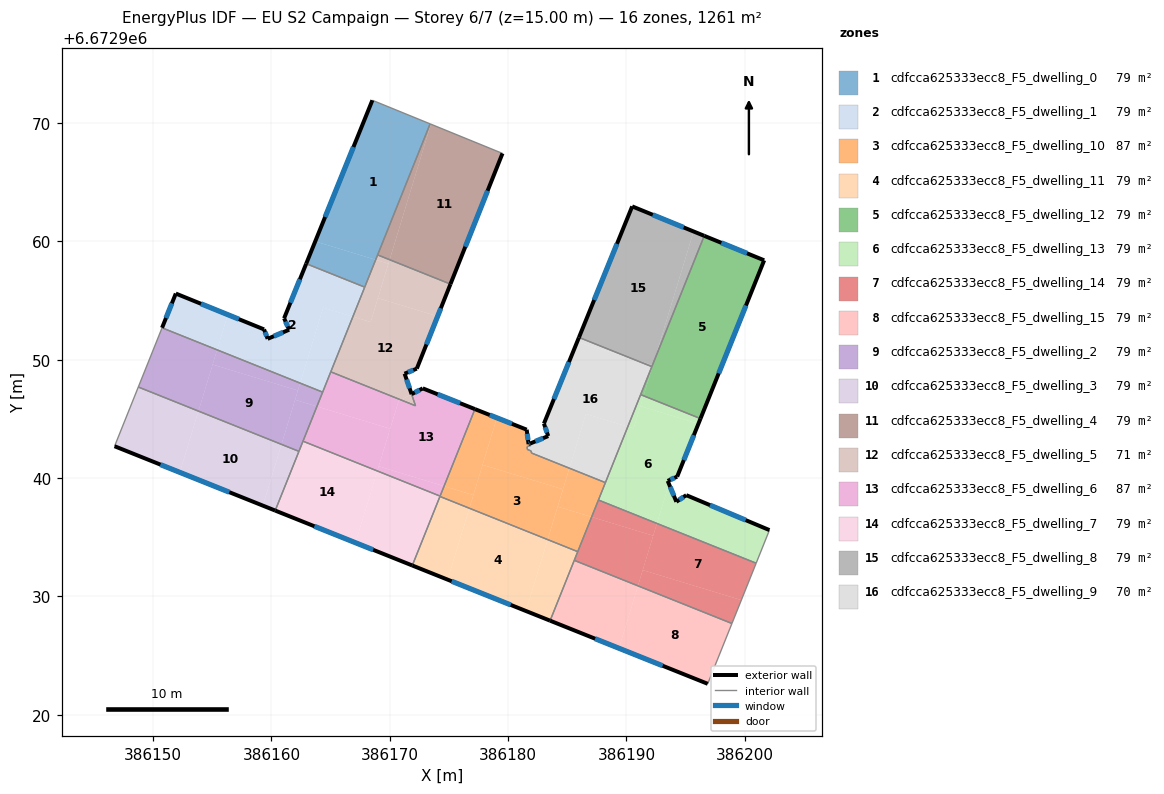
=== STOREY PLAN SPEC (per zone: floor XY polygon, exterior-wall plan segments, windows/doors) ===
zone 1: cdfcca625333ecc8_F5_dwelling_0  (78.8 m²)
  floor: (386173.41, 6672969.93) (386168.81, 6672958.45) (386163.71, 6672960.00) (386168.53, 6672971.92)
  floor: (386168.81, 6672958.45) (386167.89, 6672956.14) (386162.94, 6672958.12) (386163.71, 6672960.00)
  exterior wall: (386168.53, 6672971.92) – (386162.94, 6672958.12)  [14.9 m]
    window: (386166.93, 6672967.98) – (386164.54, 6672962.06)  [8.2 m²]
  interior walls: 4
zone 2: cdfcca625333ecc8_F5_dwelling_1  (78.8 m²)
  floor: (386167.89, 6672956.14) (386166.89, 6672953.64) (386164.37, 6672954.41) (386162.43, 6672948.03) (386155.41, 6672950.84) (386156.32, 6672953.81) (386159.38, 6672952.57) (386159.68, 6672951.77) (386161.50, 6672952.54) (386161.42, 6672952.72) (386161.07, 6672953.50) (386162.94, 6672958.12)
  floor: (386166.89, 6672953.64) (386164.33, 6672947.26) (386162.43, 6672948.03) (386164.37, 6672954.41)
  floor: (386156.32, 6672953.81) (386155.41, 6672950.84) (386150.76, 6672952.70) (386151.92, 6672955.59)
  exterior wall: (386162.94, 6672958.12) – (386161.07, 6672953.50)  [5.0 m]
    window: (386162.41, 6672956.80) – (386161.61, 6672954.82)  [2.7 m²]
  exterior wall: (386151.92, 6672955.59) – (386150.76, 6672952.70)  [3.1 m]
    window: (386151.59, 6672954.77) – (386151.09, 6672953.53)  [1.7 m²]
  exterior wall: (386159.38, 6672952.57) – (386151.92, 6672955.59)  [8.0 m]
    window: (386157.25, 6672953.43) – (386154.05, 6672954.73)  [4.4 m²]
  exterior wall: (386159.68, 6672951.77) – (386159.38, 6672952.57)  [0.9 m]
    window: (386159.60, 6672952.00) – (386159.47, 6672952.34)  [0.5 m²]
  exterior wall: (386161.50, 6672952.54) – (386159.68, 6672951.77)  [2.0 m]
    window: (386160.98, 6672952.32) – (386160.20, 6672951.99)  [1.1 m²]
  exterior wall: (386161.07, 6672953.50) – (386161.50, 6672952.54)  [1.1 m]
    window: (386161.20, 6672953.23) – (386161.38, 6672952.81)  [0.6 m²]
  interior walls: 4
zone 3: cdfcca625333ecc8_F5_dwelling_10  (87.5 m²)
  floor: (386184.64, 6672939.06) (386183.34, 6672934.80) (386176.73, 6672937.45) (386177.84, 6672941.12)
  floor: (386181.57, 6672944.09) (386181.73, 6672942.87) (386181.87, 6672942.92) (386181.89, 6672942.77) (386181.60, 6672942.65) (386181.63, 6672942.42) (386181.95, 6672942.29) (386181.97, 6672942.12) (386185.18, 6672940.84) (386184.64, 6672939.06) (386177.84, 6672941.12) (386179.05, 6672945.09)
  floor: (386179.05, 6672945.09) (386177.07, 6672938.57) (386174.59, 6672939.32) (386177.20, 6672945.83)
  floor: (386188.22, 6672939.62) (386187.06, 6672936.72) (386184.19, 6672937.59) (386185.18, 6672940.84)
  floor: (386177.07, 6672938.57) (386176.73, 6672937.45) (386174.24, 6672938.45) (386174.59, 6672939.32)
  floor: (386187.06, 6672936.72) (386185.88, 6672933.79) (386183.34, 6672934.80) (386184.19, 6672937.59)
  exterior wall: (386181.57, 6672944.09) – (386177.20, 6672945.83)  [4.7 m]
    window: (386180.32, 6672944.59) – (386178.45, 6672945.33)  [2.6 m²]
  exterior wall: (386181.73, 6672942.87) – (386181.57, 6672944.09)  [1.2 m]
    window: (386181.68, 6672943.22) – (386181.62, 6672943.74)  [0.7 m²]
  exterior wall: (386181.87, 6672942.92) – (386181.73, 6672942.87)  [0.2 m]
    window: (386181.83, 6672942.91) – (386181.77, 6672942.88)  [0.1 m²]
  interior walls: 11
zone 4: cdfcca625333ecc8_F5_dwelling_11  (78.8 m²)
  floor: (386176.73, 6672937.45) (386174.89, 6672931.42) (386171.91, 6672932.62) (386174.24, 6672938.45)
  floor: (386183.34, 6672934.80) (386181.51, 6672928.77) (386174.89, 6672931.42) (386176.73, 6672937.45)
  floor: (386185.88, 6672933.79) (386183.55, 6672927.95) (386181.51, 6672928.77) (386183.34, 6672934.80)
  exterior wall: (386171.91, 6672932.62) – (386183.55, 6672927.95)  [12.5 m]
    window: (386175.23, 6672931.28) – (386180.22, 6672929.29)  [6.9 m²]
  interior walls: 4
zone 5: cdfcca625333ecc8_F5_dwelling_12  (78.8 m²)
  floor: (386201.64, 6672958.40) (386196.26, 6672945.03) (386191.45, 6672946.95) (386192.36, 6672949.95) (386196.57, 6672960.47)
  floor: (386192.24, 6672949.55) (386191.45, 6672946.95) (386191.20, 6672947.05) (386192.20, 6672949.56)
  exterior wall: (386201.64, 6672958.40) – (386196.57, 6672960.47)  [5.5 m]
    window: (386200.19, 6672958.99) – (386198.02, 6672959.88)  [3.0 m²]
  exterior wall: (386196.26, 6672945.03) – (386201.64, 6672958.40)  [14.4 m]
    window: (386197.79, 6672948.85) – (386200.10, 6672954.58)  [7.9 m²]
  interior walls: 3
zone 6: cdfcca625333ecc8_F5_dwelling_13  (78.8 m²)
  floor: (386196.08, 6672944.59) (386194.28, 6672940.12) (386193.48, 6672939.76) (386193.59, 6672939.51) (386192.58, 6672936.17) (386187.63, 6672938.15) (386190.12, 6672944.35) (386190.61, 6672944.20) (386191.18, 6672946.08)
  floor: (386202.08, 6672935.61) (386200.96, 6672932.81) (386192.58, 6672936.17) (386193.59, 6672939.51) (386194.22, 6672938.00) (386195.05, 6672938.56)
  floor: (386196.26, 6672945.03) (386196.08, 6672944.59) (386191.18, 6672946.08) (386191.45, 6672946.95)
  floor: (386191.45, 6672946.95) (386190.61, 6672944.20) (386190.12, 6672944.35) (386191.20, 6672947.05)
  exterior wall: (386195.05, 6672938.56) – (386194.22, 6672938.00)  [1.0 m]
    window: (386194.81, 6672938.40) – (386194.46, 6672938.16)  [0.6 m²]
  exterior wall: (386202.08, 6672935.61) – (386195.05, 6672938.56)  [7.6 m]
    window: (386200.07, 6672936.45) – (386197.06, 6672937.72)  [4.2 m²]
  exterior wall: (386194.28, 6672940.12) – (386196.26, 6672945.03)  [5.3 m]
    window: (386194.85, 6672941.52) – (386195.69, 6672943.63)  [2.9 m²]
  exterior wall: (386193.48, 6672939.76) – (386194.28, 6672940.12)  [0.9 m]
    window: (386193.71, 6672939.87) – (386194.06, 6672940.02)  [0.5 m²]
  exterior wall: (386194.22, 6672938.00) – (386193.48, 6672939.76)  [1.9 m]
    window: (386194.01, 6672938.50) – (386193.69, 6672939.26)  [1.1 m²]
  interior walls: 5
zone 7: cdfcca625333ecc8_F5_dwelling_14  (78.8 m²)
  floor: (386200.96, 6672932.81) (386199.71, 6672929.70) (386191.38, 6672932.23) (386192.58, 6672936.17)
  floor: (386199.71, 6672929.70) (386198.91, 6672927.72) (386190.97, 6672930.90) (386191.38, 6672932.23)
  floor: (386192.26, 6672935.13) (386190.97, 6672930.90) (386185.59, 6672933.05) (386187.06, 6672936.72)
  floor: (386192.58, 6672936.17) (386192.26, 6672935.13) (386187.06, 6672936.72) (386187.63, 6672938.15)
  interior walls: 5
zone 8: cdfcca625333ecc8_F5_dwelling_15  (78.8 m²)
  floor: (386198.91, 6672927.72) (386196.87, 6672922.62) (386189.37, 6672925.62) (386190.97, 6672930.90)
  floor: (386190.97, 6672930.90) (386189.37, 6672925.62) (386183.55, 6672927.95) (386185.59, 6672933.05)
  exterior wall: (386183.55, 6672927.95) – (386196.87, 6672922.62)  [14.3 m]
    window: (386187.35, 6672926.43) – (386193.06, 6672924.14)  [7.9 m²]
  interior walls: 3
zone 9: cdfcca625333ecc8_F5_dwelling_2  (78.8 m²)
  floor: (386155.41, 6672950.84) (386153.84, 6672945.66) (386148.76, 6672947.70) (386150.76, 6672952.70)
  floor: (386162.43, 6672948.03) (386162.24, 6672947.40) (386155.04, 6672949.60) (386155.41, 6672950.84)
  floor: (386162.24, 6672947.40) (386160.85, 6672942.85) (386153.84, 6672945.66) (386155.04, 6672949.60)
  floor: (386163.85, 6672946.06) (386162.33, 6672942.26) (386160.85, 6672942.85) (386162.00, 6672946.62)
  floor: (386164.33, 6672947.26) (386163.85, 6672946.06) (386162.00, 6672946.62) (386162.43, 6672948.03)
  interior walls: 5
zone 10: cdfcca625333ecc8_F5_dwelling_3  (78.8 m²)
  floor: (386160.85, 6672942.85) (386159.28, 6672937.68) (386152.26, 6672940.49) (386153.84, 6672945.66)
  floor: (386153.84, 6672945.66) (386152.26, 6672940.49) (386146.75, 6672942.69) (386148.76, 6672947.70)
  floor: (386162.33, 6672942.26) (386160.32, 6672937.26) (386159.28, 6672937.68) (386160.85, 6672942.85)
  exterior wall: (386146.75, 6672942.69) – (386160.32, 6672937.26)  [14.6 m]
    window: (386150.63, 6672941.14) – (386156.45, 6672938.81)  [8.1 m²]
  interior walls: 3
zone 11: cdfcca625333ecc8_F5_dwelling_4  (78.8 m²)
  floor: (386179.53, 6672967.43) (386175.13, 6672956.39) (386169.99, 6672958.45) (386173.48, 6672969.90)
  floor: (386173.48, 6672969.90) (386169.99, 6672958.45) (386168.98, 6672958.86) (386173.41, 6672969.93)
  exterior wall: (386175.13, 6672956.39) – (386179.53, 6672967.43)  [11.9 m]
    window: (386176.39, 6672959.55) – (386178.27, 6672964.28)  [6.5 m²]
  interior walls: 3
zone 12: cdfcca625333ecc8_F5_dwelling_5  (70.6 m²)
  floor: (386174.05, 6672953.67) (386172.29, 6672949.25) (386171.26, 6672948.83) (386171.84, 6672947.09) (386170.93, 6672946.61) (386165.02, 6672948.98) (386166.89, 6672953.64) (386168.39, 6672953.18) (386169.00, 6672955.21)
  floor: (386175.13, 6672956.39) (386174.05, 6672953.67) (386169.00, 6672955.21) (386169.99, 6672958.45)
  floor: (386171.84, 6672947.09) (386172.18, 6672946.11) (386170.93, 6672946.61)
  floor: (386169.89, 6672958.12) (386168.39, 6672953.18) (386166.89, 6672953.64) (386168.81, 6672958.45)
  floor: (386169.99, 6672958.45) (386169.89, 6672958.12) (386168.81, 6672958.45) (386168.98, 6672958.86)
  exterior wall: (386172.29, 6672949.25) – (386175.13, 6672956.39)  [7.7 m]
    window: (386173.10, 6672951.29) – (386174.32, 6672954.35)  [4.2 m²]
  exterior wall: (386171.25, 6672948.82) – (386172.29, 6672949.25)  [1.1 m]
    window: (386171.55, 6672948.94) – (386171.99, 6672949.13)  [0.6 m²]
  interior walls: 5
zone 13: cdfcca625333ecc8_F5_dwelling_6  (86.9 m²)
  floor: (386177.20, 6672945.83) (386174.59, 6672939.32) (386169.07, 6672941.00) (386170.75, 6672946.51) (386170.94, 6672946.61) (386172.18, 6672946.11) (386171.85, 6672947.09) (386172.79, 6672947.58)
  floor: (386170.04, 6672944.17) (386168.95, 6672940.60) (386162.67, 6672943.12) (386163.85, 6672946.06)
  floor: (386170.93, 6672946.61) (386170.75, 6672946.51) (386170.04, 6672944.17) (386163.85, 6672946.06) (386165.02, 6672948.98)
  floor: (386174.59, 6672939.32) (386174.25, 6672938.48) (386168.95, 6672940.60) (386169.07, 6672941.00)
  exterior wall: (386171.85, 6672947.09) – (386171.26, 6672948.82)  [1.8 m]
    window: (386171.68, 6672947.59) – (386171.43, 6672948.33)  [1.0 m²]
  exterior wall: (386172.79, 6672947.58) – (386171.85, 6672947.09)  [1.1 m]
    window: (386172.52, 6672947.44) – (386172.12, 6672947.23)  [0.6 m²]
  exterior wall: (386177.20, 6672945.83) – (386172.79, 6672947.58)  [4.7 m]
    window: (386175.94, 6672946.33) – (386174.05, 6672947.08)  [2.6 m²]
  interior walls: 6
zone 14: cdfcca625333ecc8_F5_dwelling_7  (78.8 m²)
  floor: (386168.95, 6672940.60) (386167.11, 6672934.54) (386160.32, 6672937.26) (386162.67, 6672943.12)
  floor: (386174.25, 6672938.48) (386171.91, 6672932.62) (386167.11, 6672934.54) (386168.95, 6672940.60)
  exterior wall: (386160.32, 6672937.26) – (386171.91, 6672932.62)  [12.5 m]
    window: (386163.63, 6672935.93) – (386168.60, 6672933.94)  [6.9 m²]
  interior walls: 5
zone 15: cdfcca625333ecc8_F5_dwelling_8  (78.8 m²)
  floor: (386195.67, 6672960.84) (386192.36, 6672949.95) (386192.20, 6672949.56) (386190.50, 6672950.08) (386185.99, 6672951.89) (386190.48, 6672962.96)
  floor: (386196.57, 6672960.47) (386192.36, 6672949.95) (386195.67, 6672960.84)
  floor: (386192.20, 6672949.56) (386192.15, 6672949.42) (386190.50, 6672950.08)
  exterior wall: (386190.48, 6672962.96) – (386185.99, 6672951.89)  [12.0 m]
    window: (386189.20, 6672959.79) – (386187.27, 6672955.05)  [6.6 m²]
  exterior wall: (386196.57, 6672960.47) – (386190.48, 6672962.96)  [6.6 m]
    window: (386194.83, 6672961.18) – (386192.22, 6672962.25)  [3.6 m²]
  interior walls: 2
zone 16: cdfcca625333ecc8_F5_dwelling_9  (70.1 m²)
  floor: (386192.15, 6672949.42) (386190.12, 6672944.35) (386186.57, 6672945.43) (386185.18, 6672940.84) (386181.97, 6672942.12) (386181.95, 6672942.29) (386181.63, 6672942.42) (386181.60, 6672942.65) (386181.89, 6672942.77) (386181.87, 6672942.92) (386183.39, 6672943.55) (386183.03, 6672944.60) (386185.83, 6672951.50) (386190.50, 6672950.08)
  floor: (386190.50, 6672950.08) (386185.83, 6672951.50) (386185.99, 6672951.89)
  floor: (386190.12, 6672944.35) (386188.22, 6672939.62) (386185.18, 6672940.84) (386186.57, 6672945.43)
  exterior wall: (386183.39, 6672943.55) – (386181.87, 6672942.92)  [1.6 m]
    window: (386182.96, 6672943.37) – (386182.31, 6672943.10)  [0.9 m²]
  exterior wall: (386183.03, 6672944.60) – (386183.39, 6672943.55)  [1.1 m]
    window: (386183.13, 6672944.30) – (386183.29, 6672943.85)  [0.6 m²]
  exterior wall: (386185.99, 6672951.89) – (386183.03, 6672944.60)  [7.9 m]
    window: (386185.14, 6672949.81) – (386183.87, 6672946.68)  [4.3 m²]
  interior walls: 9

=== DERIVED (storey summary) ===
Building: EU S2 Campaign
Storey: 6 of 7  (floor level z = 15.00 m)
Storey gross floor area: 1260.7 m²
Zones on this storey: 16
  - cdfcca625333ecc8_F5_dwelling_0: floor 78.8 m²; exterior wall 14.9 m (44.7 m²); 1 window(s) 8.2 m²; WWR 18.4%
  - cdfcca625333ecc8_F5_dwelling_1: floor 78.8 m²; exterior wall 20.0 m (60.1 m²); 6 window(s) 11.0 m²; WWR 18.4%
  - cdfcca625333ecc8_F5_dwelling_10: floor 87.5 m²; exterior wall 6.1 m (18.3 m²); 3 window(s) 3.4 m²; WWR 18.4%
  - cdfcca625333ecc8_F5_dwelling_11: floor 78.8 m²; exterior wall 12.5 m (37.6 m²); 1 window(s) 6.9 m²; WWR 18.4%
  - cdfcca625333ecc8_F5_dwelling_12: floor 78.8 m²; exterior wall 19.9 m (59.7 m²); 2 window(s) 11.0 m²; WWR 18.4%
  - cdfcca625333ecc8_F5_dwelling_13: floor 78.8 m²; exterior wall 16.7 m (50.1 m²); 5 window(s) 9.2 m²; WWR 18.4%
  - cdfcca625333ecc8_F5_dwelling_14: floor 78.8 m²
  - cdfcca625333ecc8_F5_dwelling_15: floor 78.8 m²; exterior wall 14.3 m (43.0 m²); 1 window(s) 7.9 m²; WWR 18.4%
  - cdfcca625333ecc8_F5_dwelling_2: floor 78.8 m²
  - cdfcca625333ecc8_F5_dwelling_3: floor 78.8 m²; exterior wall 14.6 m (43.9 m²); 1 window(s) 8.1 m²; WWR 18.4%
  - cdfcca625333ecc8_F5_dwelling_4: floor 78.8 m²; exterior wall 11.9 m (35.7 m²); 1 window(s) 6.5 m²; WWR 18.4%
  - cdfcca625333ecc8_F5_dwelling_5: floor 70.6 m²; exterior wall 8.8 m (26.4 m²); 2 window(s) 4.9 m²; WWR 18.4%
  - cdfcca625333ecc8_F5_dwelling_6: floor 86.9 m²; exterior wall 7.6 m (22.9 m²); 3 window(s) 4.2 m²; WWR 18.4%
  - cdfcca625333ecc8_F5_dwelling_7: floor 78.8 m²; exterior wall 12.5 m (37.4 m²); 1 window(s) 6.9 m²; WWR 18.4%
  - cdfcca625333ecc8_F5_dwelling_8: floor 78.8 m²; exterior wall 18.5 m (55.6 m²); 2 window(s) 10.2 m²; WWR 18.4%
  - cdfcca625333ecc8_F5_dwelling_9: floor 70.1 m²; exterior wall 10.6 m (31.8 m²); 3 window(s) 5.8 m²; WWR 18.4%
Zone adjacency (shared interzone walls):
  - cdfcca625333ecc8_F5_dwelling_0 ↔ cdfcca625333ecc8_F5_dwelling_1
  - cdfcca625333ecc8_F5_dwelling_0 ↔ cdfcca625333ecc8_F5_dwelling_4
  - cdfcca625333ecc8_F5_dwelling_0 ↔ cdfcca625333ecc8_F5_dwelling_5
  - cdfcca625333ecc8_F5_dwelling_1 ↔ cdfcca625333ecc8_F5_dwelling_2
  - cdfcca625333ecc8_F5_dwelling_1 ↔ cdfcca625333ecc8_F5_dwelling_5
  - cdfcca625333ecc8_F5_dwelling_1 ↔ cdfcca625333ecc8_F5_dwelling_6
  - cdfcca625333ecc8_F5_dwelling_10 ↔ cdfcca625333ecc8_F5_dwelling_11
  - cdfcca625333ecc8_F5_dwelling_10 ↔ cdfcca625333ecc8_F5_dwelling_13
  - cdfcca625333ecc8_F5_dwelling_10 ↔ cdfcca625333ecc8_F5_dwelling_14
  - cdfcca625333ecc8_F5_dwelling_10 ↔ cdfcca625333ecc8_F5_dwelling_6
  - cdfcca625333ecc8_F5_dwelling_10 ↔ cdfcca625333ecc8_F5_dwelling_7
  - cdfcca625333ecc8_F5_dwelling_10 ↔ cdfcca625333ecc8_F5_dwelling_9
  - cdfcca625333ecc8_F5_dwelling_11 ↔ cdfcca625333ecc8_F5_dwelling_14
  - cdfcca625333ecc8_F5_dwelling_11 ↔ cdfcca625333ecc8_F5_dwelling_15
  - cdfcca625333ecc8_F5_dwelling_11 ↔ cdfcca625333ecc8_F5_dwelling_7
  - cdfcca625333ecc8_F5_dwelling_12 ↔ cdfcca625333ecc8_F5_dwelling_13
  - cdfcca625333ecc8_F5_dwelling_12 ↔ cdfcca625333ecc8_F5_dwelling_8
  - cdfcca625333ecc8_F5_dwelling_12 ↔ cdfcca625333ecc8_F5_dwelling_9
  - cdfcca625333ecc8_F5_dwelling_13 ↔ cdfcca625333ecc8_F5_dwelling_14
  - cdfcca625333ecc8_F5_dwelling_13 ↔ cdfcca625333ecc8_F5_dwelling_9
  - cdfcca625333ecc8_F5_dwelling_14 ↔ cdfcca625333ecc8_F5_dwelling_15
  - cdfcca625333ecc8_F5_dwelling_2 ↔ cdfcca625333ecc8_F5_dwelling_3
  - cdfcca625333ecc8_F5_dwelling_2 ↔ cdfcca625333ecc8_F5_dwelling_6
  - cdfcca625333ecc8_F5_dwelling_2 ↔ cdfcca625333ecc8_F5_dwelling_7
  - cdfcca625333ecc8_F5_dwelling_3 ↔ cdfcca625333ecc8_F5_dwelling_7
  - cdfcca625333ecc8_F5_dwelling_4 ↔ cdfcca625333ecc8_F5_dwelling_5
  - cdfcca625333ecc8_F5_dwelling_5 ↔ cdfcca625333ecc8_F5_dwelling_6
  - cdfcca625333ecc8_F5_dwelling_6 ↔ cdfcca625333ecc8_F5_dwelling_7
  - cdfcca625333ecc8_F5_dwelling_8 ↔ cdfcca625333ecc8_F5_dwelling_9